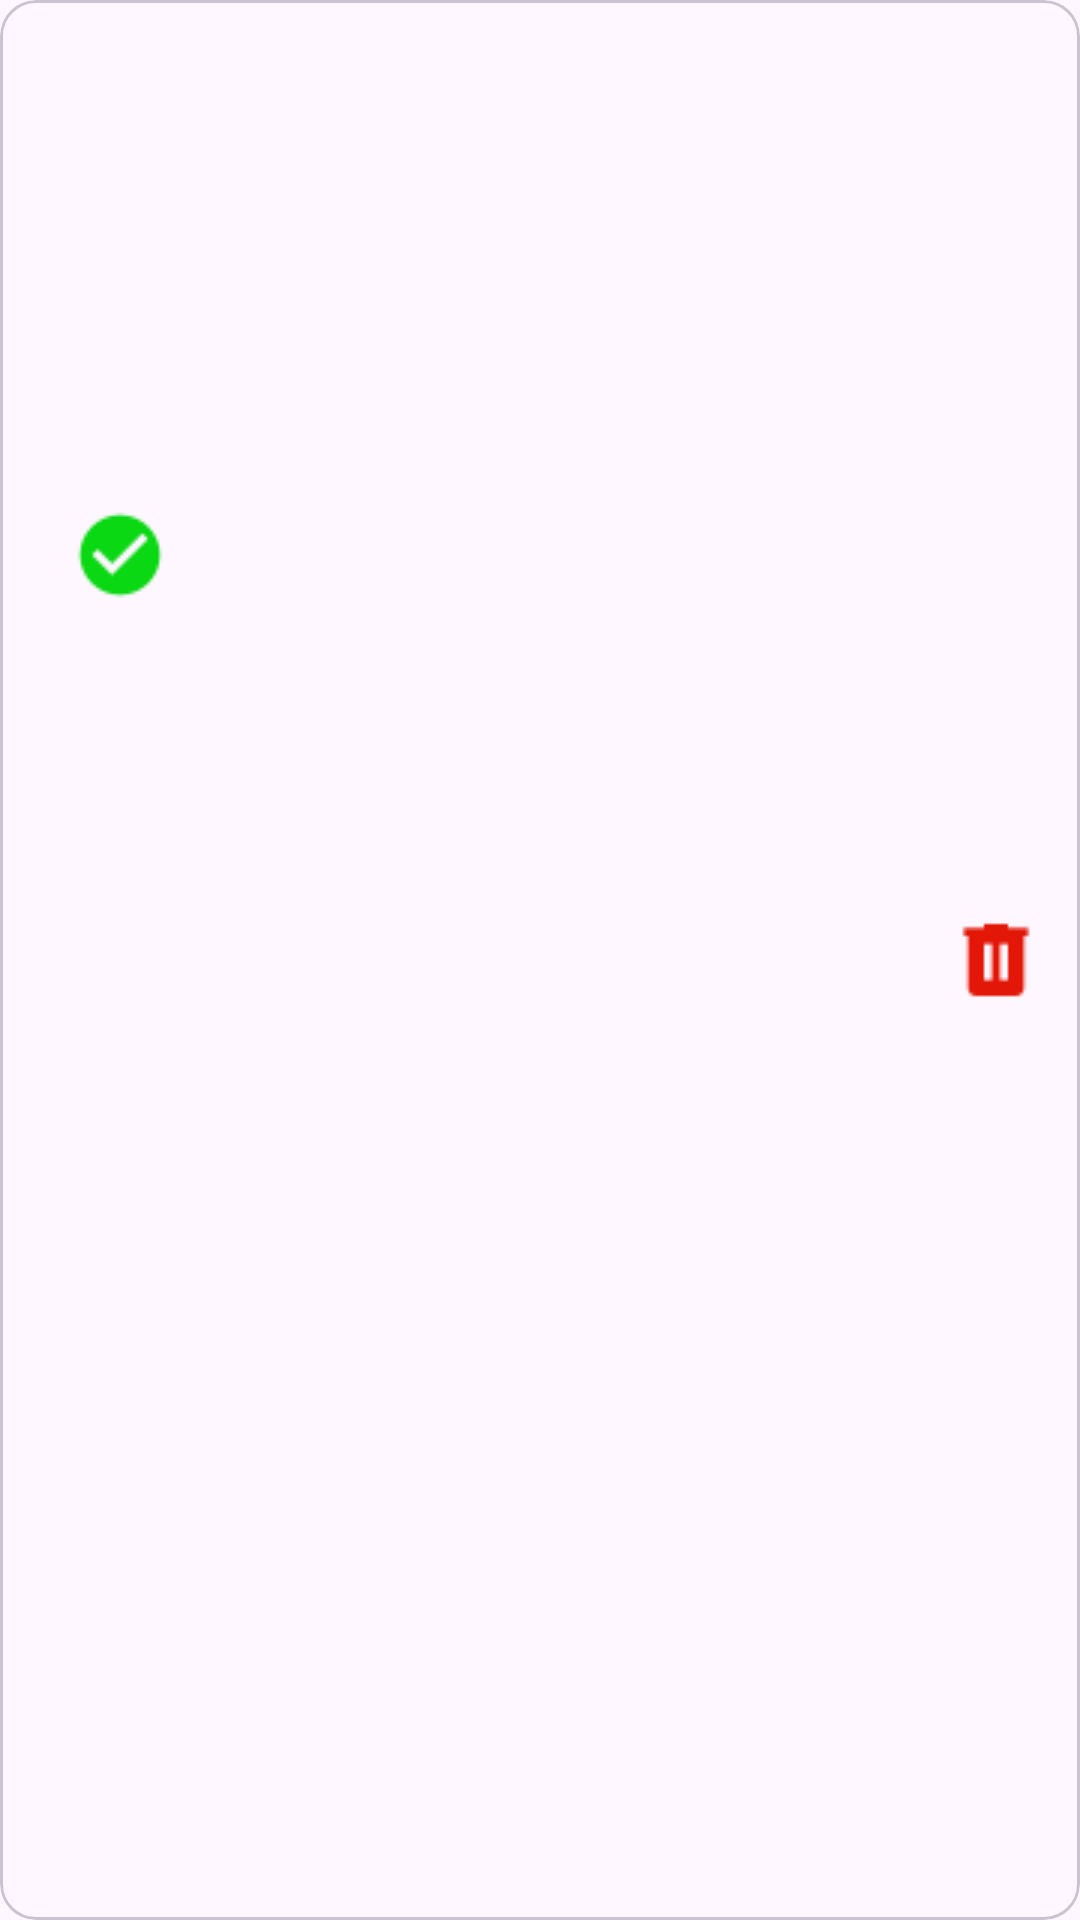

Layout XML and referenced resources for this Android screen:
<!-- AndroidManifest.xml: application theme Theme.TodosRoom -->
<!-- res/layout/todos_completed_item.xml -->
<?xml version="1.0" encoding="utf-8"?>
<layout xmlns:tools="http://schemas.android.com/tools"
    xmlns:android="http://schemas.android.com/apk/res/android"
    xmlns:app="http://schemas.android.com/apk/res-auto">

    <data>
        <variable
            name="TodosCompletedItem"
            type="com.inqlab.todosroom.room.Todos" />
    </data>
<com.google.android.material.card.MaterialCardView
    android:layout_width="match_parent"
    android:layout_height="wrap_content"
    android:layout_marginBottom="10dp"
    android:layout_marginTop="10dp">

    <androidx.constraintlayout.widget.ConstraintLayout
        android:layout_width="match_parent"
        android:layout_height="match_parent">

        <ImageView
            android:id="@+id/imageView2"
            android:layout_width="wrap_content"
            android:layout_height="wrap_content"
            android:layout_marginStart="24dp"
            app:layout_constraintBottom_toBottomOf="@+id/textView7"
            app:layout_constraintStart_toStartOf="parent"
            app:layout_constraintTop_toTopOf="@+id/textView6"
            app:srcCompat="@drawable/checkcircle"
            app:tint="#09D812" />

        <TextView
            android:id="@+id/textView6"
            android:layout_width="wrap_content"
            android:layout_height="wrap_content"
            android:layout_marginStart="16dp"
            android:layout_marginTop="16dp"
            android:text="@{TodosCompletedItem.task}"
            android:textColor="@color/black"
            android:textSize="24sp"
            android:textStyle="bold"
            app:layout_constraintStart_toEndOf="@+id/imageView2"
            app:layout_constraintTop_toTopOf="parent" />

        <TextView
            android:id="@+id/textView7"
            android:layout_width="wrap_content"
            android:layout_height="wrap_content"
            android:layout_marginStart="16dp"
            android:layout_marginTop="8dp"
            android:layout_marginBottom="8dp"
            android:text="@{TodosCompletedItem.date}"
            app:layout_constraintBottom_toBottomOf="parent"
            app:layout_constraintStart_toEndOf="@+id/imageView2"
            app:layout_constraintTop_toBottomOf="@+id/textView6" />

        <ImageView
            android:id="@+id/deleteComp"
            android:layout_width="wrap_content"
            android:layout_height="wrap_content"
            android:layout_marginEnd="12dp"
            app:layout_constraintBottom_toBottomOf="parent"
            app:layout_constraintEnd_toEndOf="parent"
            app:layout_constraintTop_toTopOf="parent"
            app:srcCompat="@drawable/trash"
            app:tint="#E31708" />
    </androidx.constraintlayout.widget.ConstraintLayout>

</com.google.android.material.card.MaterialCardView>
</layout>
<!-- resources referenced by this layout -->
<resources>
  <!-- drawable checkcircle: png bitmap (drawable, 511 bytes) -->
  <!-- drawable trash: png bitmap (drawable, 254 bytes) -->
  <style name="Theme.TodosRoom" parent="Base.Theme.TodosRoom" />
  <style name="Base.Theme.TodosRoom" parent="Theme.Material3.DayNight.NoActionBar">
          
          
      </style>
  <!-- not gathered from this repository: default colours our renderer supplied (Android Studio template values) -->
  <color name="black">#FF000000</color>
</resources>
